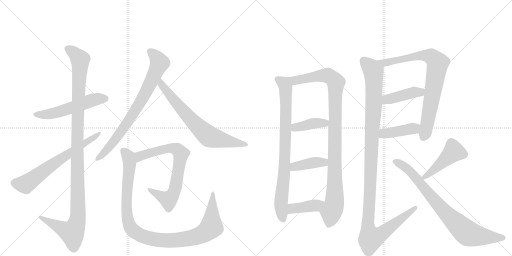
t = 0.00 s
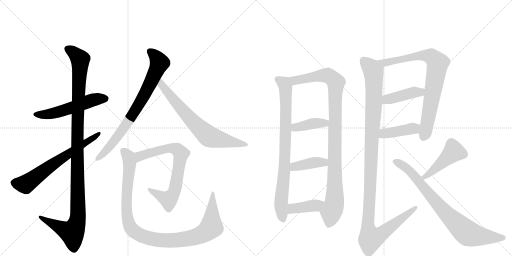
t = 2.98 s
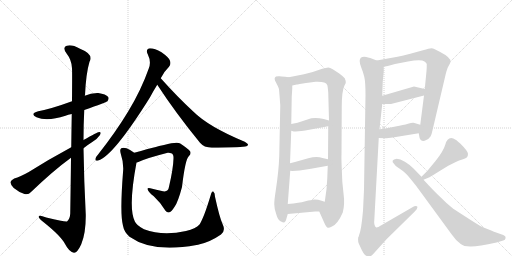
t = 5.97 s
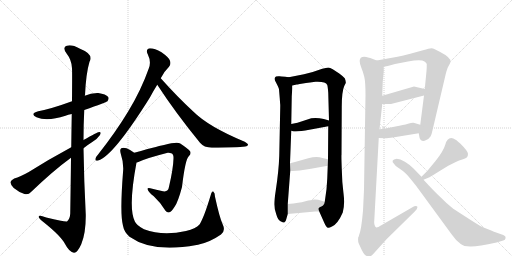
t = 8.95 s
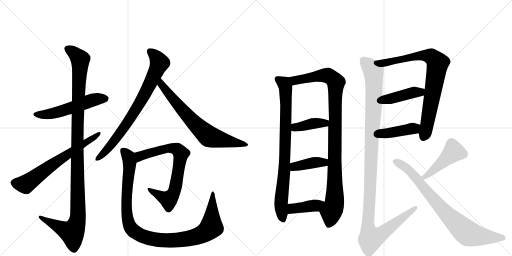
t = 11.94 s
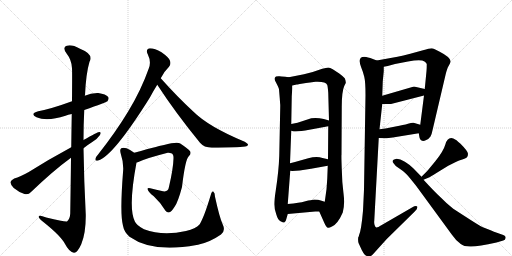
t = 14.92 s

The animated SVG that drew these frames (rendered in a browser with its animation timeline set to each time). Animation: 18 CSS @keyframes rules; one cycle of 14.92 s.

<svg version="1.1" viewBox="0 0 2048 1024" xmlns="http://www.w3.org/2000/svg">
  <g stroke="lightgray" stroke-dasharray="1,1" stroke-width="1" transform="scale(4, 4)">
    <line x1="0" y1="0" x2="256" y2="256"></line>
    <line x1="256" y1="0" x2="0" y2="256"></line>
    <line x1="128" y1="0" x2="128" y2="256"></line>
    <line x1="0" y1="128" x2="256" y2="128"></line>
    <line x1="256" y1="0" x2="512" y2="256"></line>
    <line x1="512" y1="0" x2="256" y2="256"></line>
    <line x1="384" y1="0" x2="384" y2="256"></line>
    <line x1="256" y1="128" x2="512" y2="128"></line>
  </g>
<g transform="scale(1, -1) translate(0, -850)">
   <style type="text/css">
    @keyframes keyframes0 {
      from {
       stroke: black;
       stroke-dashoffset: 542;
       stroke-width: 128;
       }
       64% {
       animation-timing-function: step-end;
       stroke: black;
       stroke-dashoffset: 0;
       stroke-width: 128;
       }
       to {
       stroke: black;
       stroke-width: 1024;
       }
       }
       #make-me-a-hanzi-animation-0 {
         animation: keyframes0 0.691081s both;
         animation-delay: 0.000000s;
         animation-timing-function: linear;
       }
    @keyframes keyframes1 {
      from {
       stroke: black;
       stroke-dashoffset: 1158;
       stroke-width: 128;
       }
       79% {
       animation-timing-function: step-end;
       stroke: black;
       stroke-dashoffset: 0;
       stroke-width: 128;
       }
       to {
       stroke: black;
       stroke-width: 1024;
       }
       }
       #make-me-a-hanzi-animation-1 {
         animation: keyframes1 1.192383s both;
         animation-delay: 0.691081s;
         animation-timing-function: linear;
       }
    @keyframes keyframes2 {
      from {
       stroke: black;
       stroke-dashoffset: 661;
       stroke-width: 128;
       }
       68% {
       animation-timing-function: step-end;
       stroke: black;
       stroke-dashoffset: 0;
       stroke-width: 128;
       }
       to {
       stroke: black;
       stroke-width: 1024;
       }
       }
       #make-me-a-hanzi-animation-2 {
         animation: keyframes2 0.787923s both;
         animation-delay: 1.883464s;
         animation-timing-function: linear;
       }
    @keyframes keyframes3 {
      from {
       stroke: black;
       stroke-dashoffset: 773;
       stroke-width: 128;
       }
       72% {
       animation-timing-function: step-end;
       stroke: black;
       stroke-dashoffset: 0;
       stroke-width: 128;
       }
       to {
       stroke: black;
       stroke-width: 1024;
       }
       }
       #make-me-a-hanzi-animation-3 {
         animation: keyframes3 0.879069s both;
         animation-delay: 2.671387s;
         animation-timing-function: linear;
       }
    @keyframes keyframes4 {
      from {
       stroke: black;
       stroke-dashoffset: 707;
       stroke-width: 128;
       }
       70% {
       animation-timing-function: step-end;
       stroke: black;
       stroke-dashoffset: 0;
       stroke-width: 128;
       }
       to {
       stroke: black;
       stroke-width: 1024;
       }
       }
       #make-me-a-hanzi-animation-4 {
         animation: keyframes4 0.825358s both;
         animation-delay: 3.550456s;
         animation-timing-function: linear;
       }
    @keyframes keyframes5 {
      from {
       stroke: black;
       stroke-dashoffset: 734;
       stroke-width: 128;
       }
       70% {
       animation-timing-function: step-end;
       stroke: black;
       stroke-dashoffset: 0;
       stroke-width: 128;
       }
       to {
       stroke: black;
       stroke-width: 1024;
       }
       }
       #make-me-a-hanzi-animation-5 {
         animation: keyframes5 0.847331s both;
         animation-delay: 4.375814s;
         animation-timing-function: linear;
       }
    @keyframes keyframes6 {
      from {
       stroke: black;
       stroke-dashoffset: 1062;
       stroke-width: 128;
       }
       78% {
       animation-timing-function: step-end;
       stroke: black;
       stroke-dashoffset: 0;
       stroke-width: 128;
       }
       to {
       stroke: black;
       stroke-width: 1024;
       }
       }
       #make-me-a-hanzi-animation-6 {
         animation: keyframes6 1.114258s both;
         animation-delay: 5.223145s;
         animation-timing-function: linear;
       }
    @keyframes keyframes7 {
      from {
       stroke: black;
       stroke-dashoffset: 831;
       stroke-width: 128;
       }
       73% {
       animation-timing-function: step-end;
       stroke: black;
       stroke-dashoffset: 0;
       stroke-width: 128;
       }
       to {
       stroke: black;
       stroke-width: 1024;
       }
       }
       #make-me-a-hanzi-animation-7 {
         animation: keyframes7 0.926270s both;
         animation-delay: 6.337402s;
         animation-timing-function: linear;
       }
    @keyframes keyframes8 {
      from {
       stroke: black;
       stroke-dashoffset: 1025;
       stroke-width: 128;
       }
       77% {
       animation-timing-function: step-end;
       stroke: black;
       stroke-dashoffset: 0;
       stroke-width: 128;
       }
       to {
       stroke: black;
       stroke-width: 1024;
       }
       }
       #make-me-a-hanzi-animation-8 {
         animation: keyframes8 1.084147s both;
         animation-delay: 7.263672s;
         animation-timing-function: linear;
       }
    @keyframes keyframes9 {
      from {
       stroke: black;
       stroke-dashoffset: 396;
       stroke-width: 128;
       }
       56% {
       animation-timing-function: step-end;
       stroke: black;
       stroke-dashoffset: 0;
       stroke-width: 128;
       }
       to {
       stroke: black;
       stroke-width: 1024;
       }
       }
       #make-me-a-hanzi-animation-9 {
         animation: keyframes9 0.572266s both;
         animation-delay: 8.347819s;
         animation-timing-function: linear;
       }
    @keyframes keyframes10 {
      from {
       stroke: black;
       stroke-dashoffset: 401;
       stroke-width: 128;
       }
       57% {
       animation-timing-function: step-end;
       stroke: black;
       stroke-dashoffset: 0;
       stroke-width: 128;
       }
       to {
       stroke: black;
       stroke-width: 1024;
       }
       }
       #make-me-a-hanzi-animation-10 {
         animation: keyframes10 0.576335s both;
         animation-delay: 8.920085s;
         animation-timing-function: linear;
       }
    @keyframes keyframes11 {
      from {
       stroke: black;
       stroke-dashoffset: 400;
       stroke-width: 128;
       }
       57% {
       animation-timing-function: step-end;
       stroke: black;
       stroke-dashoffset: 0;
       stroke-width: 128;
       }
       to {
       stroke: black;
       stroke-width: 1024;
       }
       }
       #make-me-a-hanzi-animation-11 {
         animation: keyframes11 0.575521s both;
         animation-delay: 9.496419s;
         animation-timing-function: linear;
       }
    @keyframes keyframes12 {
      from {
       stroke: black;
       stroke-dashoffset: 811;
       stroke-width: 128;
       }
       73% {
       animation-timing-function: step-end;
       stroke: black;
       stroke-dashoffset: 0;
       stroke-width: 128;
       }
       to {
       stroke: black;
       stroke-width: 1024;
       }
       }
       #make-me-a-hanzi-animation-12 {
         animation: keyframes12 0.909993s both;
         animation-delay: 10.071940s;
         animation-timing-function: linear;
       }
    @keyframes keyframes13 {
      from {
       stroke: black;
       stroke-dashoffset: 421;
       stroke-width: 128;
       }
       58% {
       animation-timing-function: step-end;
       stroke: black;
       stroke-dashoffset: 0;
       stroke-width: 128;
       }
       to {
       stroke: black;
       stroke-width: 1024;
       }
       }
       #make-me-a-hanzi-animation-13 {
         animation: keyframes13 0.592611s both;
         animation-delay: 10.981934s;
         animation-timing-function: linear;
       }
    @keyframes keyframes14 {
      from {
       stroke: black;
       stroke-dashoffset: 416;
       stroke-width: 128;
       }
       58% {
       animation-timing-function: step-end;
       stroke: black;
       stroke-dashoffset: 0;
       stroke-width: 128;
       }
       to {
       stroke: black;
       stroke-width: 1024;
       }
       }
       #make-me-a-hanzi-animation-14 {
         animation: keyframes14 0.588542s both;
         animation-delay: 11.574544s;
         animation-timing-function: linear;
       }
    @keyframes keyframes15 {
      from {
       stroke: black;
       stroke-dashoffset: 1202;
       stroke-width: 128;
       }
       80% {
       animation-timing-function: step-end;
       stroke: black;
       stroke-dashoffset: 0;
       stroke-width: 128;
       }
       to {
       stroke: black;
       stroke-width: 1024;
       }
       }
       #make-me-a-hanzi-animation-15 {
         animation: keyframes15 1.228190s both;
         animation-delay: 12.163086s;
         animation-timing-function: linear;
       }
    @keyframes keyframes16 {
      from {
       stroke: black;
       stroke-dashoffset: 454;
       stroke-width: 128;
       }
       60% {
       animation-timing-function: step-end;
       stroke: black;
       stroke-dashoffset: 0;
       stroke-width: 128;
       }
       to {
       stroke: black;
       stroke-width: 1024;
       }
       }
       #make-me-a-hanzi-animation-16 {
         animation: keyframes16 0.619466s both;
         animation-delay: 13.391276s;
         animation-timing-function: linear;
       }
    @keyframes keyframes17 {
      from {
       stroke: black;
       stroke-dashoffset: 808;
       stroke-width: 128;
       }
       72% {
       animation-timing-function: step-end;
       stroke: black;
       stroke-dashoffset: 0;
       stroke-width: 128;
       }
       to {
       stroke: black;
       stroke-width: 1024;
       }
       }
       #make-me-a-hanzi-animation-17 {
         animation: keyframes17 0.907552s both;
         animation-delay: 14.010742s;
         animation-timing-function: linear;
       }
</style>
<path d="M 337 410 Q 425 441 430 445 Q 437 455 433 462 Q 424 474 393 478 Q 365 479 339 467 L 288 445 Q 206 415 153 405 Q 117 395 146 381 Q 188 363 262 387 Q 272 391 287 394 L 337 410 Z" fill="lightgray"></path> 
<path d="M 284 219 Q 283 122 281 -4 Q 280 -26 268 -36 Q 262 -39 185 -20 Q 152 -7 155 -18 Q 156 -25 176 -40 Q 243 -94 259 -124 Q 278 -160 296 -161 Q 309 -162 325 -127 Q 344 -82 343 -8 Q 336 125 334 257 L 334 290 Q 334 351 337 410 L 339 467 Q 339 468 340 469 Q 344 557 358 603 Q 376 633 320 655 Q 286 674 267 667 Q 249 661 265 638 Q 287 610 288 577 Q 289 562 288 445 L 287 394 Q 286 337 285 261 L 284 219 Z" fill="lightgray"></path> 
<path d="M 285 261 Q 194 212 115 162 Q 81 143 57 136 Q 44 129 42 122 Q 41 112 55 98 Q 74 82 98 74 Q 114 70 124 82 Q 215 169 284 219 L 334 257 Q 350 270 369 282 Q 390 295 400 310 Q 407 323 396 322 Q 390 322 334 290 L 285 261 Z" fill="lightgray"></path> 
<path d="M 643 537 Q 659 567 676 583 Q 685 593 680 607 Q 676 620 646 641 Q 619 657 600 657 Q 581 654 591 633 Q 606 603 595 576 Q 564 488 512 403 Q 463 322 393 233 Q 384 223 382 216 Q 379 204 393 208 Q 453 226 599 459 Q 612 484 629 511 L 643 537 Z" fill="lightgray"></path> 
<path d="M 629 511 Q 702 399 800 279 Q 816 260 847 259 Q 949 260 981 264 Q 991 265 992 271 Q 993 275 979 283 Q 834 343 773 404 Q 710 462 643 537 C 623 559 613 536 629 511 Z" fill="lightgray"></path> 
<path d="M 546 200 Q 549 201 551 201 Q 584 217 671 239 Q 678 240 685 237 Q 695 233 694 216 Q 693 176 676 103 Q 673 81 652 85 Q 624 91 601 97 Q 588 100 591 92 Q 592 83 615 65 Q 645 37 662 7 Q 669 -2 678 1 Q 685 2 699 24 Q 712 42 728 102 Q 741 213 755 225 Q 765 234 761 244 Q 754 254 721 276 Q 709 285 656 270 Q 650 270 537 239 C 508 231 518 190 546 200 Z" fill="lightgray"></path> 
<path d="M 891 -48 Q 878 -20 860 63 Q 860 79 853 84 Q 847 87 843 70 Q 816 -20 798 -48 Q 783 -64 744 -74 Q 651 -96 576 -67 Q 546 -52 539 -35 Q 512 19 546 200 C 551 230 551 230 537 239 Q 525 249 506 257 Q 493 261 485 257 Q 478 253 483 235 Q 496 196 492 160 Q 479 -6 492 -53 Q 496 -77 518 -97 Q 611 -163 786 -130 Q 792 -129 799 -127 Q 842 -117 884 -88 Q 903 -73 891 -48 Z" fill="lightgray"></path> 
<path d="M 1155 541 L 1141 543 Q 1123 544 1118 545 Q 1112 546 1104 544 Q 1093 538 1104 520 Q 1114 501 1116 493 L 1119 457 L 1120 442 L 1121 430 L 1121 424 L 1117 226 Q 1115 167 1103 88 Q 1097 50 1097 33 Q 1097 15 1105 -7 Q 1111 -29 1122 -35 Q 1133 -41 1137 -40 Q 1143 -38 1145 -27 L 1151 -6 L 1151 34 L 1161 167 L 1160 197 L 1165 327 L 1165 354 L 1167 465 L 1169 495 L 1169 508 C 1170 538 1170 539 1155 541 Z" fill="lightgray"></path> 
<path d="M 1277 4 L 1297 -41 Q 1305 -59 1311 -61 Q 1317 -62 1328 -56 Q 1351 -46 1371 0 Q 1380 32 1374 77 Q 1368 121 1367 175 Q 1365 229 1366 231 L 1367 422 Q 1367 484 1377 506 L 1383 518 Q 1384 526 1379 537 Q 1373 544 1357 556 L 1331 573 Q 1320 580 1313 580 Q 1305 579 1289 575 Q 1258 563 1216 553 L 1155 541 C 1126 535 1140 502 1169 508 L 1187 512 Q 1188 512 1199 514 L 1224 518 L 1240 520 L 1262 523 Q 1303 525 1309 510 Q 1311 504 1313 479 L 1316 368 L 1313 345 L 1312 213 L 1311 187 L 1309 135 L 1306 93 L 1299 43 C 1295 13 1265 31 1277 4 Z" fill="lightgray"></path> 
<path d="M 1165 327 L 1175 324 Q 1189 324 1221 328 L 1313 345 C 1343 350 1345 360 1316 368 L 1295 374 Q 1270 380 1245 377 L 1190 359 L 1165 354 C 1136 348 1136 336 1165 327 Z" fill="lightgray"></path> 
<path d="M 1244 175 L 1311 187 C 1341 192 1341 206 1312 213 L 1290 218 Q 1267 226 1233 217 L 1194 206 Q 1183 202 1160 197 C 1131 191 1131 171 1161 167 L 1169 166 L 1199 168 L 1244 175 Z" fill="lightgray"></path> 
<path d="M 1151 -6 L 1261 4 L 1277 4 C 1307 4 1328 34 1299 43 L 1283 48 Q 1275 52 1257 52 L 1242 49 Q 1236 49 1218 44 Q 1200 39 1151 34 C 1121 31 1121 -9 1151 -6 Z" fill="lightgray"></path> 
<path d="M 1675 317 L 1678 300 Q 1679 292 1686 288 Q 1693 284 1705 290 Q 1716 295 1722 304 Q 1727 313 1731 333 L 1782 550 Q 1788 576 1795 587 Q 1801 598 1802 602 Q 1806 619 1757 644 Q 1746 649 1739 653 Q 1732 657 1725 657 Q 1718 657 1692 649 L 1641 635 Q 1612 627 1590 623 L 1507 608 C 1477 603 1506 577 1535 583 L 1551 586 L 1580 594 L 1632 604 Q 1685 615 1698 604 Q 1705 600 1707 594 Q 1707 576 1706 566 L 1699 494 L 1696 468 L 1681 351 L 1675 317 Z" fill="lightgray"></path> 
<path d="M 1529 434 L 1564 434 L 1696 468 C 1725 475 1728 487 1699 494 L 1656 504 L 1529 467 C 1500 459 1499 434 1529 434 Z" fill="lightgray"></path> 
<path d="M 1515 298 L 1543 297 Q 1547 296 1571 300 L 1675 317 C 1705 322 1710 342 1681 351 L 1654 359 Q 1648 360 1632 355 Q 1615 350 1582 344 L 1562 340 Q 1555 338 1518 333 C 1488 329 1485 299 1515 298 Z" fill="lightgray"></path> 
<path d="M 1445 580 Q 1452 563 1457 543 Q 1462 523 1462 470 L 1456 92 Q 1455 68 1452 7 Q 1445 -72 1436 -91 Q 1436 -95 1434 -97 L 1433 -99 Q 1431 -115 1435 -124 L 1447 -150 Q 1454 -164 1460 -170 Q 1472 -178 1478 -177 Q 1483 -176 1491 -168 L 1547 -106 L 1659 4 Q 1672 16 1669 24 Q 1664 29 1648 20 L 1527 -50 Q 1510 -61 1505 -60 Q 1500 -58 1498 -49 Q 1496 -40 1497 -34 L 1515 298 L 1518 333 L 1529 434 L 1529 467 L 1531 524 L 1535 565 L 1535 583 C 1536 597 1535 598 1507 608 L 1481 618 Q 1461 623 1457 623 Q 1428 623 1445 580 Z" fill="lightgray"></path> 
<path d="M 1694 131 L 1713 139 Q 1721 142 1749 160 L 1793 187 L 1825 203 Q 1836 208 1849 212 Q 1862 216 1867 220 Q 1872 224 1872 235 Q 1872 245 1841 276 Q 1837 278 1826 289 Q 1811 298 1805 298 Q 1788 298 1781 271 Q 1773 244 1742 206 L 1714 172 Q 1712 169 1686 143 C 1665 122 1666 119 1694 131 Z" fill="lightgray"></path> 
<path d="M 1686 143 L 1654 176 Q 1639 192 1619.5 203.5 Q 1600 215 1587 215 Q 1561 210 1575 196 Q 1582 184 1596 177 Q 1613 166 1624 155.5 Q 1635 145 1665 106 L 1807 -88 Q 1824 -113 1843 -126 Q 1856 -137 1885 -136 Q 1914 -135 1986 -120 L 2013 -112 Q 2021 -110 2022.5 -102 Q 2024 -94 2013 -90 L 1979 -78 Q 1976 -77 1947 -65 L 1929 -58 Q 1917 -52 1878 -27 L 1813 15 Q 1782 40 1761 62 Q 1739 82 1694 131 L 1686 143 Z" fill="lightgray"></path> 
      <clipPath id="make-me-a-hanzi-clip-0">
      <path d="M 337 410 Q 425 441 430 445 Q 437 455 433 462 Q 424 474 393 478 Q 365 479 339 467 L 288 445 Q 206 415 153 405 Q 117 395 146 381 Q 188 363 262 387 Q 272 391 287 394 L 337 410 Z" fill="lightgray"></path>
      </clipPath>
      <path clip-path="url(#make-me-a-hanzi-clip-0)" d="M 146 394 L 215 397 L 376 451 L 423 454 " fill="none" id="make-me-a-hanzi-animation-0" stroke-dasharray="414 828" stroke-linecap="round"></path>

      <clipPath id="make-me-a-hanzi-clip-1">
      <path d="M 284 219 Q 283 122 281 -4 Q 280 -26 268 -36 Q 262 -39 185 -20 Q 152 -7 155 -18 Q 156 -25 176 -40 Q 243 -94 259 -124 Q 278 -160 296 -161 Q 309 -162 325 -127 Q 344 -82 343 -8 Q 336 125 334 257 L 334 290 Q 334 351 337 410 L 339 467 Q 339 468 340 469 Q 344 557 358 603 Q 376 633 320 655 Q 286 674 267 667 Q 249 661 265 638 Q 287 610 288 577 Q 289 562 288 445 L 287 394 Q 286 337 285 261 L 284 219 Z" fill="lightgray"></path>
      </clipPath>
      <path clip-path="url(#make-me-a-hanzi-clip-1)" d="M 273 652 L 301 634 L 321 608 L 312 457 L 309 -36 L 288 -80 L 228 -55 L 174 -27 L 172 -20 L 162 -20 " fill="none" id="make-me-a-hanzi-animation-1" stroke-dasharray="1030 2060" stroke-linecap="round"></path>

      <clipPath id="make-me-a-hanzi-clip-2">
      <path d="M 285 261 Q 194 212 115 162 Q 81 143 57 136 Q 44 129 42 122 Q 41 112 55 98 Q 74 82 98 74 Q 114 70 124 82 Q 215 169 284 219 L 334 257 Q 350 270 369 282 Q 390 295 400 310 Q 407 323 396 322 Q 390 322 334 290 L 285 261 Z" fill="lightgray"></path>
      </clipPath>
      <path clip-path="url(#make-me-a-hanzi-clip-2)" d="M 54 119 L 102 113 L 221 200 L 396 315 " fill="none" id="make-me-a-hanzi-animation-2" stroke-dasharray="533 1066" stroke-linecap="round"></path>

      <clipPath id="make-me-a-hanzi-clip-3">
      <path d="M 643 537 Q 659 567 676 583 Q 685 593 680 607 Q 676 620 646 641 Q 619 657 600 657 Q 581 654 591 633 Q 606 603 595 576 Q 564 488 512 403 Q 463 322 393 233 Q 384 223 382 216 Q 379 204 393 208 Q 453 226 599 459 Q 612 484 629 511 L 643 537 Z" fill="lightgray"></path>
      </clipPath>
      <path clip-path="url(#make-me-a-hanzi-clip-3)" d="M 601 643 L 626 620 L 638 599 L 602 518 L 573 460 L 491 331 L 428 251 L 391 217 " fill="none" id="make-me-a-hanzi-animation-3" stroke-dasharray="645 1290" stroke-linecap="round"></path>

      <clipPath id="make-me-a-hanzi-clip-4">
      <path d="M 629 511 Q 702 399 800 279 Q 816 260 847 259 Q 949 260 981 264 Q 991 265 992 271 Q 993 275 979 283 Q 834 343 773 404 Q 710 462 643 537 C 623 559 613 536 629 511 Z" fill="lightgray"></path>
      </clipPath>
      <path clip-path="url(#make-me-a-hanzi-clip-4)" d="M 645 528 L 645 512 L 680 468 L 769 366 L 827 311 L 857 297 L 985 270 " fill="none" id="make-me-a-hanzi-animation-4" stroke-dasharray="579 1158" stroke-linecap="round"></path>

      <clipPath id="make-me-a-hanzi-clip-5">
      <path d="M 546 200 Q 549 201 551 201 Q 584 217 671 239 Q 678 240 685 237 Q 695 233 694 216 Q 693 176 676 103 Q 673 81 652 85 Q 624 91 601 97 Q 588 100 591 92 Q 592 83 615 65 Q 645 37 662 7 Q 669 -2 678 1 Q 685 2 699 24 Q 712 42 728 102 Q 741 213 755 225 Q 765 234 761 244 Q 754 254 721 276 Q 709 285 656 270 Q 650 270 537 239 C 508 231 518 190 546 200 Z" fill="lightgray"></path>
      </clipPath>
      <path clip-path="url(#make-me-a-hanzi-clip-5)" d="M 547 207 L 560 226 L 579 234 L 670 257 L 700 256 L 724 236 L 707 118 L 681 58 L 674 52 L 598 91 " fill="none" id="make-me-a-hanzi-animation-5" stroke-dasharray="606 1212" stroke-linecap="round"></path>

      <clipPath id="make-me-a-hanzi-clip-6">
      <path d="M 891 -48 Q 878 -20 860 63 Q 860 79 853 84 Q 847 87 843 70 Q 816 -20 798 -48 Q 783 -64 744 -74 Q 651 -96 576 -67 Q 546 -52 539 -35 Q 512 19 546 200 C 551 230 551 230 537 239 Q 525 249 506 257 Q 493 261 485 257 Q 478 253 483 235 Q 496 196 492 160 Q 479 -6 492 -53 Q 496 -77 518 -97 Q 611 -163 786 -130 Q 792 -129 799 -127 Q 842 -117 884 -88 Q 903 -73 891 -48 Z" fill="lightgray"></path>
      </clipPath>
      <path clip-path="url(#make-me-a-hanzi-clip-6)" d="M 492 249 L 514 223 L 520 193 L 506 65 L 513 -37 L 533 -73 L 559 -90 L 607 -106 L 681 -113 L 751 -105 L 809 -87 L 831 -73 L 845 -55 L 852 78 " fill="none" id="make-me-a-hanzi-animation-6" stroke-dasharray="934 1868" stroke-linecap="round"></path>

      <clipPath id="make-me-a-hanzi-clip-7">
      <path d="M 1155 541 L 1141 543 Q 1123 544 1118 545 Q 1112 546 1104 544 Q 1093 538 1104 520 Q 1114 501 1116 493 L 1119 457 L 1120 442 L 1121 430 L 1121 424 L 1117 226 Q 1115 167 1103 88 Q 1097 50 1097 33 Q 1097 15 1105 -7 Q 1111 -29 1122 -35 Q 1133 -41 1137 -40 Q 1143 -38 1145 -27 L 1151 -6 L 1151 34 L 1161 167 L 1160 197 L 1165 327 L 1165 354 L 1167 465 L 1169 495 L 1169 508 C 1170 538 1170 539 1155 541 Z" fill="lightgray"></path>
      </clipPath>
      <path clip-path="url(#make-me-a-hanzi-clip-7)" d="M 1112 533 L 1137 514 L 1143 489 L 1138 189 L 1124 37 L 1133 -28 " fill="none" id="make-me-a-hanzi-animation-7" stroke-dasharray="703 1406" stroke-linecap="round"></path>

      <clipPath id="make-me-a-hanzi-clip-8">
      <path d="M 1277 4 L 1297 -41 Q 1305 -59 1311 -61 Q 1317 -62 1328 -56 Q 1351 -46 1371 0 Q 1380 32 1374 77 Q 1368 121 1367 175 Q 1365 229 1366 231 L 1367 422 Q 1367 484 1377 506 L 1383 518 Q 1384 526 1379 537 Q 1373 544 1357 556 L 1331 573 Q 1320 580 1313 580 Q 1305 579 1289 575 Q 1258 563 1216 553 L 1155 541 C 1126 535 1140 502 1169 508 L 1187 512 Q 1188 512 1199 514 L 1224 518 L 1240 520 L 1262 523 Q 1303 525 1309 510 Q 1311 504 1313 479 L 1316 368 L 1313 345 L 1312 213 L 1311 187 L 1309 135 L 1306 93 L 1299 43 C 1295 13 1265 31 1277 4 Z" fill="lightgray"></path>
      </clipPath>
      <path clip-path="url(#make-me-a-hanzi-clip-8)" d="M 1163 538 L 1181 529 L 1302 549 L 1321 543 L 1344 521 L 1339 50 L 1314 -50 " fill="none" id="make-me-a-hanzi-animation-8" stroke-dasharray="897 1794" stroke-linecap="round"></path>

      <clipPath id="make-me-a-hanzi-clip-9">
      <path d="M 1165 327 L 1175 324 Q 1189 324 1221 328 L 1313 345 C 1343 350 1345 360 1316 368 L 1295 374 Q 1270 380 1245 377 L 1190 359 L 1165 354 C 1136 348 1136 336 1165 327 Z" fill="lightgray"></path>
      </clipPath>
      <path clip-path="url(#make-me-a-hanzi-clip-9)" d="M 1172 334 L 1245 355 L 1309 363 " fill="none" id="make-me-a-hanzi-animation-9" stroke-dasharray="268 536" stroke-linecap="round"></path>

      <clipPath id="make-me-a-hanzi-clip-10">
      <path d="M 1244 175 L 1311 187 C 1341 192 1341 206 1312 213 L 1290 218 Q 1267 226 1233 217 L 1194 206 Q 1183 202 1160 197 C 1131 191 1131 171 1161 167 L 1169 166 L 1199 168 L 1244 175 Z" fill="lightgray"></path>
      </clipPath>
      <path clip-path="url(#make-me-a-hanzi-clip-10)" d="M 1166 175 L 1184 185 L 1259 200 L 1296 200 L 1305 207 " fill="none" id="make-me-a-hanzi-animation-10" stroke-dasharray="273 546" stroke-linecap="round"></path>

      <clipPath id="make-me-a-hanzi-clip-11">
      <path d="M 1151 -6 L 1261 4 L 1277 4 C 1307 4 1328 34 1299 43 L 1283 48 Q 1275 52 1257 52 L 1242 49 Q 1236 49 1218 44 Q 1200 39 1151 34 C 1121 31 1121 -9 1151 -6 Z" fill="lightgray"></path>
      </clipPath>
      <path clip-path="url(#make-me-a-hanzi-clip-11)" d="M 1158 1 L 1168 14 L 1180 18 L 1263 28 L 1293 38 " fill="none" id="make-me-a-hanzi-animation-11" stroke-dasharray="272 544" stroke-linecap="round"></path>

      <clipPath id="make-me-a-hanzi-clip-12">
      <path d="M 1675 317 L 1678 300 Q 1679 292 1686 288 Q 1693 284 1705 290 Q 1716 295 1722 304 Q 1727 313 1731 333 L 1782 550 Q 1788 576 1795 587 Q 1801 598 1802 602 Q 1806 619 1757 644 Q 1746 649 1739 653 Q 1732 657 1725 657 Q 1718 657 1692 649 L 1641 635 Q 1612 627 1590 623 L 1507 608 C 1477 603 1506 577 1535 583 L 1551 586 L 1580 594 L 1632 604 Q 1685 615 1698 604 Q 1705 600 1707 594 Q 1707 576 1706 566 L 1699 494 L 1696 468 L 1681 351 L 1675 317 Z" fill="lightgray"></path>
      </clipPath>
      <path clip-path="url(#make-me-a-hanzi-clip-12)" d="M 1514 607 L 1539 599 L 1651 623 L 1706 628 L 1724 624 L 1751 598 L 1711 362 L 1693 301 " fill="none" id="make-me-a-hanzi-animation-12" stroke-dasharray="683 1366" stroke-linecap="round"></path>

      <clipPath id="make-me-a-hanzi-clip-13">
      <path d="M 1529 434 L 1564 434 L 1696 468 C 1725 475 1728 487 1699 494 L 1656 504 L 1529 467 C 1500 459 1499 434 1529 434 Z" fill="lightgray"></path>
      </clipPath>
      <path clip-path="url(#make-me-a-hanzi-clip-13)" d="M 1535 440 L 1556 455 L 1658 481 L 1681 481 L 1690 488 " fill="none" id="make-me-a-hanzi-animation-13" stroke-dasharray="293 586" stroke-linecap="round"></path>

      <clipPath id="make-me-a-hanzi-clip-14">
      <path d="M 1515 298 L 1543 297 Q 1547 296 1571 300 L 1675 317 C 1705 322 1710 342 1681 351 L 1654 359 Q 1648 360 1632 355 Q 1615 350 1582 344 L 1562 340 Q 1555 338 1518 333 C 1488 329 1485 299 1515 298 Z" fill="lightgray"></path>
      </clipPath>
      <path clip-path="url(#make-me-a-hanzi-clip-14)" d="M 1522 303 L 1536 316 L 1660 337 L 1672 347 " fill="none" id="make-me-a-hanzi-animation-14" stroke-dasharray="288 576" stroke-linecap="round"></path>

      <clipPath id="make-me-a-hanzi-clip-15">
      <path d="M 1445 580 Q 1452 563 1457 543 Q 1462 523 1462 470 L 1456 92 Q 1455 68 1452 7 Q 1445 -72 1436 -91 Q 1436 -95 1434 -97 L 1433 -99 Q 1431 -115 1435 -124 L 1447 -150 Q 1454 -164 1460 -170 Q 1472 -178 1478 -177 Q 1483 -176 1491 -168 L 1547 -106 L 1659 4 Q 1672 16 1669 24 Q 1664 29 1648 20 L 1527 -50 Q 1510 -61 1505 -60 Q 1500 -58 1498 -49 Q 1496 -40 1497 -34 L 1515 298 L 1518 333 L 1529 434 L 1529 467 L 1531 524 L 1535 565 L 1535 583 C 1536 597 1535 598 1507 608 L 1481 618 Q 1461 623 1457 623 Q 1428 623 1445 580 Z" fill="lightgray"></path>
      </clipPath>
      <path clip-path="url(#make-me-a-hanzi-clip-15)" d="M 1454 607 L 1488 574 L 1495 546 L 1495 430 L 1472 -45 L 1484 -103 L 1519 -90 L 1664 20 " fill="none" id="make-me-a-hanzi-animation-15" stroke-dasharray="1074 2148" stroke-linecap="round"></path>

      <clipPath id="make-me-a-hanzi-clip-16">
      <path d="M 1694 131 L 1713 139 Q 1721 142 1749 160 L 1793 187 L 1825 203 Q 1836 208 1849 212 Q 1862 216 1867 220 Q 1872 224 1872 235 Q 1872 245 1841 276 Q 1837 278 1826 289 Q 1811 298 1805 298 Q 1788 298 1781 271 Q 1773 244 1742 206 L 1714 172 Q 1712 169 1686 143 C 1665 122 1666 119 1694 131 Z" fill="lightgray"></path>
      </clipPath>
      <path clip-path="url(#make-me-a-hanzi-clip-16)" d="M 1855 232 L 1815 243 L 1696 141 " fill="none" id="make-me-a-hanzi-animation-16" stroke-dasharray="326 652" stroke-linecap="round"></path>

      <clipPath id="make-me-a-hanzi-clip-17">
      <path d="M 1686 143 L 1654 176 Q 1639 192 1619.5 203.5 Q 1600 215 1587 215 Q 1561 210 1575 196 Q 1582 184 1596 177 Q 1613 166 1624 155.5 Q 1635 145 1665 106 L 1807 -88 Q 1824 -113 1843 -126 Q 1856 -137 1885 -136 Q 1914 -135 1986 -120 L 2013 -112 Q 2021 -110 2022.5 -102 Q 2024 -94 2013 -90 L 1979 -78 Q 1976 -77 1947 -65 L 1929 -58 Q 1917 -52 1878 -27 L 1813 15 Q 1782 40 1761 62 Q 1739 82 1694 131 L 1686 143 Z" fill="lightgray"></path>
      </clipPath>
      <path clip-path="url(#make-me-a-hanzi-clip-17)" d="M 1582 205 L 1637 169 L 1794 -14 L 1869 -82 L 1920 -95 L 2011 -101 " fill="none" id="make-me-a-hanzi-animation-17" stroke-dasharray="680 1360" stroke-linecap="round"></path>

</g>
</svg>
